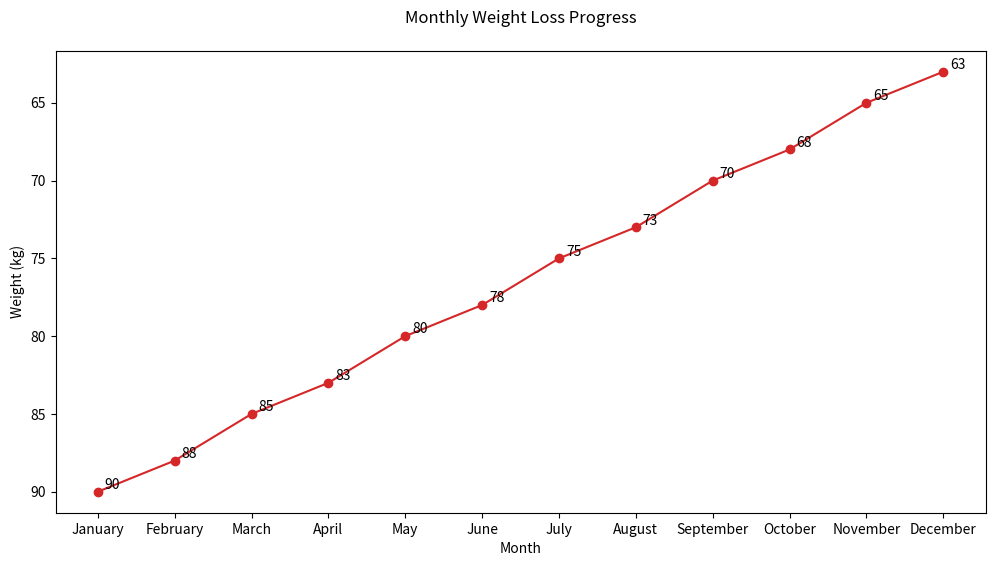

Python code for this plot:

import matplotlib.pyplot as plt

# Data for plotting
months = ['January', 'February', 'March', 'April', 'May', 'June', 'July', 'August', 'September', 'October', 'November', 'December']
weight_kg = [90, 88, 85, 83, 80, 78, 75, 73, 70, 68, 65, 63]

# Create a new figure with specific width and height
plt.figure(figsize=(12, 6))

# Plotting the line chart with a specific color scheme
plt.plot(months, weight_kg, marker='o', linestyle='-', color='#d62728')  # Red color

# Assign annotations/labels to specific data points to provide additional information
for i, weight in enumerate(weight_kg):
    plt.annotate(str(weight), xy=(months[i], weight), xytext=(5, 2), textcoords='offset points')

# Modify the chart title and labels
plt.title('Monthly Weight Loss Progress', pad=20)
plt.xlabel('Month')
plt.ylabel('Weight (kg)')

# Invert the y-axis
plt.gca().invert_yaxis()

# Show the plot
plt.show()
